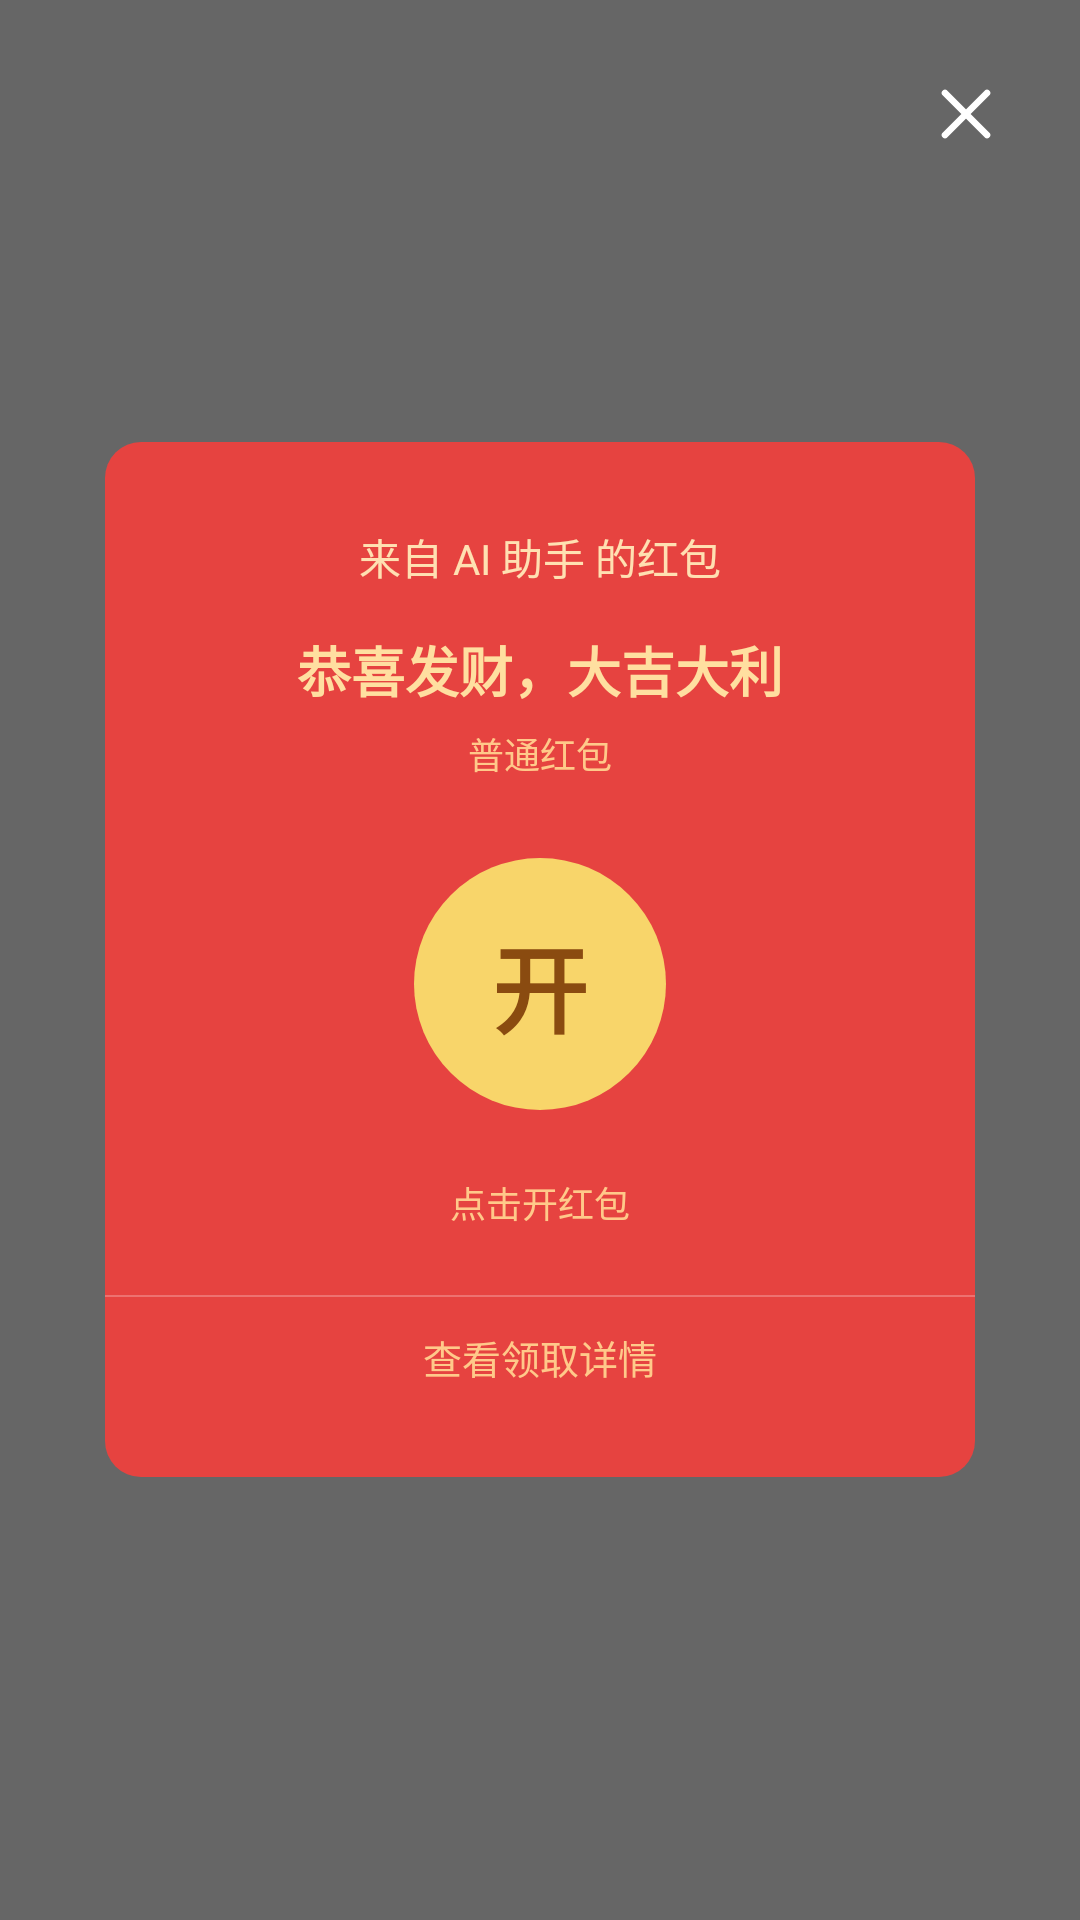

Here is an Android app screen rendered from its layout file. Give the layout XML and the strings, colors and styles it references.
<!-- AndroidManifest.xml: activity theme TransparentTheme -->
<!-- res/layout/activity_redpacket_open.xml -->
<?xml version="1.0" encoding="utf-8"?>
<FrameLayout xmlns:android="http://schemas.android.com/apk/res/android"
    android:layout_width="match_parent"
    android:layout_height="match_parent"
    android:background="#99000000">

    <LinearLayout
        android:layout_width="290dp"
        android:layout_height="wrap_content"
        android:layout_gravity="center"
        android:background="@drawable/bg_redpacket_dialog"
        android:orientation="vertical"
        android:paddingTop="28dp"
        android:paddingBottom="20dp">

        <TextView
            android:id="@+id/from"
            android:layout_width="wrap_content"
            android:layout_height="wrap_content"
            android:layout_gravity="center_horizontal"
            android:text="来自 AI 助手 的红包"
            android:textColor="#FFE0B2"
            android:textSize="14sp" />

        <TextView
            android:id="@+id/wish"
            android:layout_width="wrap_content"
            android:layout_height="wrap_content"
            android:layout_gravity="center_horizontal"
            android:layout_marginLeft="24dp"
            android:layout_marginRight="24dp"
            android:layout_marginTop="14dp"
            android:gravity="center"
            android:text="恭喜发财，大吉大利"
            android:textColor="#FFDFA0"
            android:textSize="18sp"
            android:textStyle="bold" />

        <TextView
            android:id="@+id/theme"
            android:layout_width="wrap_content"
            android:layout_height="wrap_content"
            android:layout_gravity="center_horizontal"
            android:layout_marginTop="6dp"
            android:text="普通红包"
            android:textColor="#FFC98A"
            android:textSize="12sp" />

        <FrameLayout
            android:layout_width="match_parent"
            android:layout_height="wrap_content"
            android:layout_marginTop="26dp">

            <TextView
                android:id="@+id/btn_open"
                android:layout_width="84dp"
                android:layout_height="84dp"
                android:layout_gravity="center_horizontal"
                android:background="@drawable/bg_circle_gold"
                android:gravity="center"
                android:text="@string/rp_open"
                android:textColor="#8A4B10"
                android:textSize="32sp"
                android:textStyle="bold" />

            <TextView
                android:id="@+id/amount"
                android:layout_width="wrap_content"
                android:layout_height="wrap_content"
                android:layout_gravity="center_horizontal"
                android:textColor="#FFDFA0"
                android:textSize="34sp"
                android:textStyle="bold"
                android:visibility="gone" />
        </FrameLayout>

        <TextView
            android:id="@+id/tip"
            android:layout_width="wrap_content"
            android:layout_height="wrap_content"
            android:layout_gravity="center_horizontal"
            android:layout_marginTop="22dp"
            android:text="点击开红包"
            android:textColor="#FFC98A"
            android:textSize="12sp" />

        <View
            android:layout_width="match_parent"
            android:layout_height="0.5dp"
            android:layout_marginTop="22dp"
            android:background="#40FFFFFF" />

        <TextView
            android:id="@+id/tv_detail"
            android:layout_width="match_parent"
            android:layout_height="40dp"
            android:gravity="center"
            android:text="查看领取详情"
            android:textColor="#FFC98A"
            android:textSize="13sp" />
    </LinearLayout>

    <ImageView
        android:id="@+id/iv_close"
        android:layout_width="28dp"
        android:layout_height="28dp"
        android:layout_gravity="top|right"
        android:layout_marginRight="24dp"
        android:layout_marginTop="24dp"
        android:src="@drawable/ic_close"
        android:tint="#FFFFFF" />
</FrameLayout>
<!-- resources referenced by this layout -->
<resources>
  <!-- drawable bg_circle_gold (drawable) -->
  <?xml version="1.0" encoding="utf-8"?>
  <shape xmlns:android="http://schemas.android.com/apk/res/android" android:shape="oval">
      <solid android:color="#F8D56A" />
  </shape>
  <!-- drawable bg_redpacket_dialog (drawable) -->
  <?xml version="1.0" encoding="utf-8"?>
  <shape xmlns:android="http://schemas.android.com/apk/res/android" android:shape="rectangle">
      <solid android:color="#E64340" />
      <corners android:radius="12dp" />
  </shape>
  <!-- drawable ic_close (drawable) -->
  <?xml version="1.0" encoding="utf-8"?>
  <vector xmlns:android="http://schemas.android.com/apk/res/android"
      android:width="24dp"
      android:height="24dp"
      android:viewportWidth="24"
      android:viewportHeight="24">
      <path
          android:fillColor="#00000000"
          android:pathData="M6,6L18,18M18,6L6,18"
          android:strokeColor="#B2B2B2"
          android:strokeWidth="1.9"
          android:strokeLineCap="round" />
  </vector>
  <string name="rp_open">开</string>
  <style name="TransparentTheme" parent="Theme.AppCompat.DayNight.NoActionBar">
          <item name="android:windowBackground">@android:color/transparent</item>
          <item name="android:windowIsTranslucent">true</item>
          <item name="android:windowNoTitle">true</item>
          <item name="android:statusBarColor">@android:color/transparent</item>
          <item name="windowActionBar">false</item>
      </style>
</resources>
